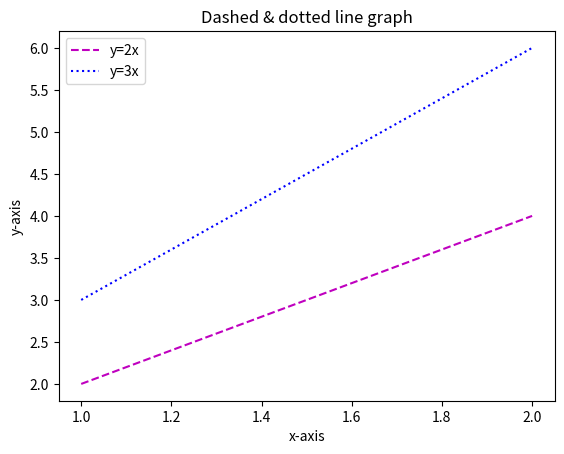

Write Python code to recreate this figure.
import matplotlib.pyplot as plot

class StraightLine:

    # Method to draw straight line
    @staticmethod
    def draw_line(xs, ys, label_, color_, linestyle_):
        plot.plot(xs, ys, label=label_, color=color_, linestyle=linestyle_)

    @staticmethod  
    def label_and_show():
        plot.xlabel('x-axis')
        plot.ylabel('y-axis')
        plot.title('Dashed & dotted line graph')
        plot.legend()
        plot.show()

straight_line = StraightLine()
straight_line.draw_line([1, 2], [2, 4], "y=2x", "m", "dashed")
straight_line.draw_line([1, 2], [3, 6], "y=3x", "b", "dotted")
straight_line.label_and_show()